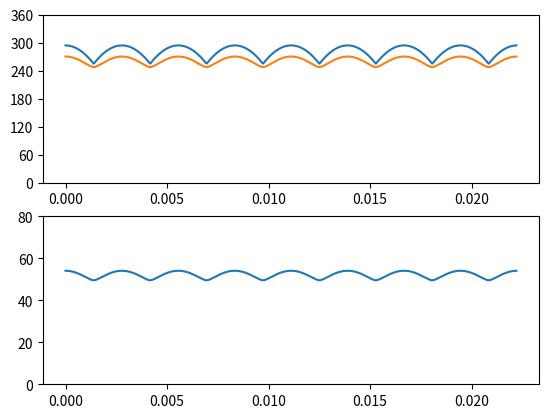

Reproduce this figure in Python.
import math as m
import matplotlib.pyplot as plt

Vab = 208
f = 60
L = 0.0025
R = 5
E = 20
n = 100

vo = []
vR = []
io = []

Vm = m.sqrt(2/3)*Vab
w = 2*m.pi*f

Z = m.sqrt(R**2+(w*L)**2)
THETA = m.atan(w*L/R)

#Corriente estable de carga:
I0 = (m.sqrt(2)*Vab/Z)*(m.sin(2*m.pi/3-THETA)-m.sin(m.pi/3)*m.exp(-R*m.pi/(L*3*w)))/(1-m.exp(-R*m.pi/(L*3*w)))-E/R

vo.append(3*m.sqrt(3)*Vm/m.pi)
vR.append(vo[0]-E)
io.append(vR[0]/R)

for i in range(n):
    i+=1
    z = m.sqrt(R**2+(6*i*w*L)**2)
    vo.append((-(-1)**i)*6*m.sqrt(3)*Vm/(m.pi*(36*(i**2)-1)))
    vR.append(vo[i])
    io.append(vR[i]/z)

#Valor medio del voltaje de salida:
Vas = vo[0]

#Valor medio de la corriente de salida:
Ia = io[0]

#Valor medio del voltaje en la resistencia:
Va = Ia*R

Vsrms = Vas**2
Irms = Ia**2

for i in range(n):
    Vsrms += (vo[i+1]**2)/2
    Irms += (io[i+1]**2)/2

#Voltaje rms de salida:
Vsrms = m.sqrt(Vsrms)

#Corriente rms de salida:
Irms = m.sqrt(Irms)

#Voltaje rms de la resistencia:
Vrms = Irms*R


Iad = Ia/3
Irmsd = Ia/m.sqrt(3)
Irmsl = m.sqrt(2/3)*Irms

Pabs = R*Irms**2
S = m.sqrt(3)*Vab*Irmsl

fp = Pabs/S

x = list(range(1000))
voy = []
vRy = []
ioy = []

for i in range(1000):
    aux1 = 0
    aux2 = 0
    aux3 = 0
    x[i] = x[i]/(f*750)
    for j in range(n+1):
        aux1 += vo[j]*m.cos(6*2*m.pi*j*i/750)
        aux3 += io[j]*m.cos(6*2*m.pi*j*i/750)
        aux2 += io[j]*m.cos(6*2*m.pi*j*i/750)*R
    voy.append(aux1)
    vRy.append(aux2)
    ioy.append(aux3)

sub1 = plt.subplot(2, 1, 1) 
sub2 = plt.subplot(2, 1, 2) 
sub1.plot(x, voy)
sub1.plot(x, vRy)
sub1.set_yticks(list(range(0, 361,60)))
sub2.plot(x, ioy)
sub2.set_yticks(list(range(0, 90,20)))

print("I0 = ",I0)
print("")
print("Vas = ",Vas)
print("Vsrms = ",Vsrms)
print("")
print("Ia = ",Ia)
print("Irms = ",Irms)
print("")
print("Va = ",Va)
print("Vrms = ",Vrms)
print("")
print("Iad = ", Iad)
print("Irmsd = ", Irmsd)
print("")
print("fp = ",fp)
